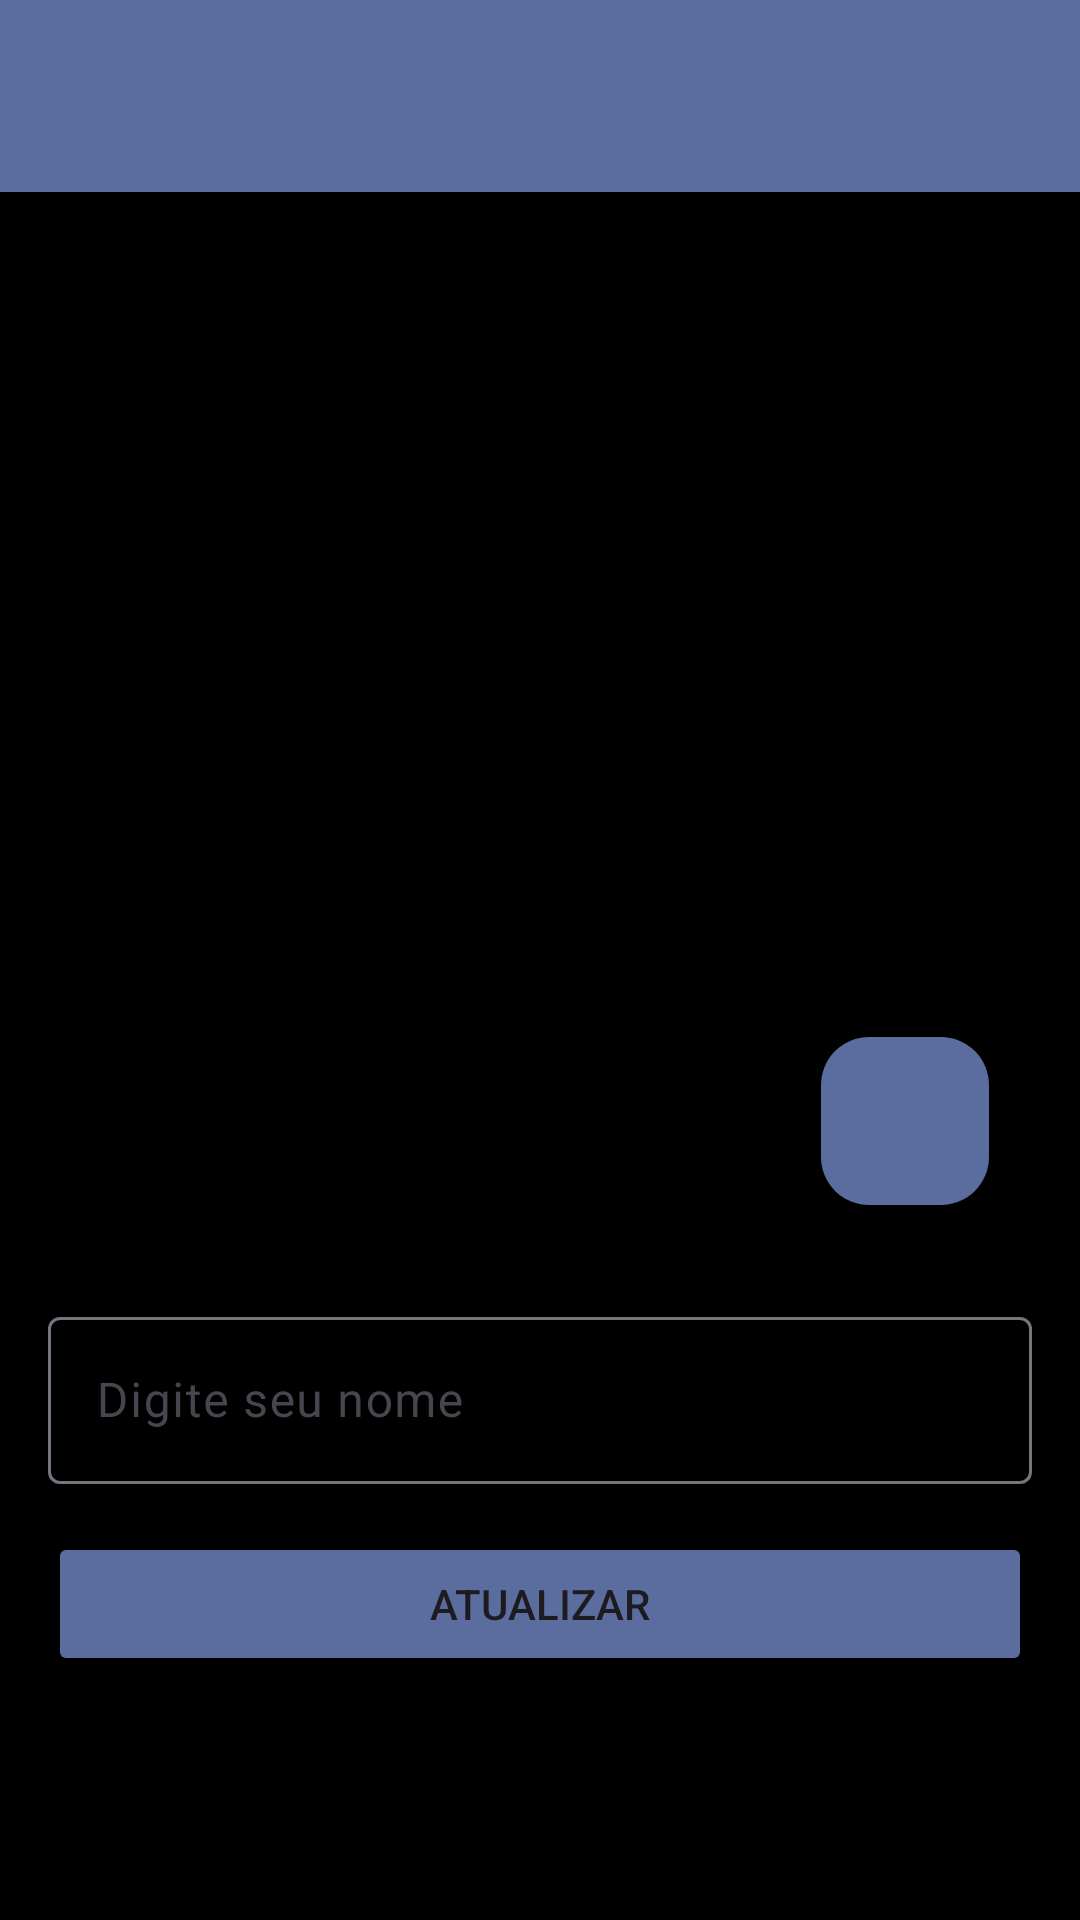

Android layout source for this screen:
<!-- AndroidManifest.xml: application theme Theme.IPBank -->
<!-- res/layout/activity_perfil_usuario.xml -->
<?xml version="1.0" encoding="utf-8"?>
<androidx.constraintlayout.widget.ConstraintLayout xmlns:android="http://schemas.android.com/apk/res/android"
    xmlns:app="http://schemas.android.com/apk/res-auto"
    xmlns:tools="http://schemas.android.com/tools"
    android:id="@+id/main"
    android:layout_width="match_parent"
    android:layout_height="match_parent"
    android:background="@color/black"
    tools:context=".ui.activity.PerfilUsuarioActivity">

    <include
        android:id="@+id/includeMainToolbar"
        layout="@layout/toolbar_customizada"
        android:layout_width="0dp"
        android:layout_height="wrap_content"
        app:layout_constraintEnd_toEndOf="parent"
        app:layout_constraintHorizontal_bias="0.5"
        app:layout_constraintStart_toStartOf="parent"
        app:layout_constraintTop_toTopOf="parent" />

    <com.google.android.material.imageview.ShapeableImageView
        android:id="@+id/imagePerfil"
        android:layout_width="300dp"
        android:layout_height="300dp"
        android:scaleType="centerCrop"
        app:layout_constraintBottom_toBottomOf="parent"
        app:layout_constraintEnd_toEndOf="parent"
        app:layout_constraintHorizontal_bias="0.494"
        app:layout_constraintStart_toStartOf="parent"
        app:layout_constraintTop_toBottomOf="@id/includeMainToolbar"
        app:layout_constraintVertical_bias="0.166"
        app:shapeAppearanceOverlay="@style/Circular"
        app:srcCompat="@drawable/perfil" />

    <com.google.android.material.floatingactionbutton.FloatingActionButton
        android:id="@+id/fabSelecionar"
        android:layout_width="wrap_content"
        android:layout_height="wrap_content"
        android:layout_marginBottom="8dp"
        android:clickable="true"
        app:backgroundTint="@color/primaryVariation"
        app:layout_constraintBottom_toBottomOf="@+id/imagePerfil"
        app:layout_constraintEnd_toEndOf="@+id/imagePerfil"
        app:srcCompat="@drawable/ic_galeria_24"
        app:tint="#FFFFFF" />

    <com.google.android.material.textfield.TextInputLayout
        android:id="@+id/textInputLayout"
        android:layout_width="0dp"
        android:layout_height="wrap_content"
        android:layout_marginStart="16dp"
        android:layout_marginTop="24dp"
        android:layout_marginEnd="16dp"
        app:layout_constraintEnd_toEndOf="parent"
        app:layout_constraintHorizontal_bias="0.5"
        app:layout_constraintStart_toStartOf="parent"
        app:layout_constraintTop_toBottomOf="@+id/imagePerfil">

        <com.google.android.material.textfield.TextInputEditText
            android:id="@+id/editNomePerfil"
            android:layout_width="match_parent"
            android:layout_height="wrap_content"
            android:hint="Digite seu nome"
            android:textColor="@color/MenuNavigation" />
    </com.google.android.material.textfield.TextInputLayout>

    <Button
        android:id="@+id/btnAtualizarPerfil"
        android:layout_width="0dp"
        android:layout_height="wrap_content"
        android:layout_marginStart="16dp"
        android:layout_marginTop="16dp"
        android:layout_marginEnd="16dp"
        android:backgroundTint="@color/primaryVariation"
        android:text="Atualizar"
        app:layout_constraintEnd_toEndOf="parent"
        app:layout_constraintHorizontal_bias="0.5"
        app:layout_constraintStart_toStartOf="parent"
        app:layout_constraintTop_toBottomOf="@+id/textInputLayout" />
</androidx.constraintlayout.widget.ConstraintLayout>
<!-- res/layout/toolbar_customizada.xml (included above) -->
<?xml version="1.0" encoding="utf-8"?>
<androidx.constraintlayout.widget.ConstraintLayout xmlns:android="http://schemas.android.com/apk/res/android"
    xmlns:app="http://schemas.android.com/apk/res-auto"
    xmlns:tools="http://schemas.android.com/tools"
    android:layout_width="match_parent"
    android:layout_height="wrap_content">

    <com.google.android.material.appbar.MaterialToolbar
        android:id="@+id/tbPrincipal"
        android:layout_width="0dp"
        android:layout_height="wrap_content"
        android:background="@color/primaryVariation"
        android:minHeight="?attr/actionBarSize"
        android:theme="?attr/actionBarTheme"
        app:layout_constraintBottom_toBottomOf="parent"
        app:layout_constraintEnd_toEndOf="parent"
        app:layout_constraintHorizontal_bias="0.0"
        app:layout_constraintStart_toStartOf="parent"
        app:layout_constraintTop_toTopOf="parent"
        app:layout_constraintVertical_bias="1.0"
        app:subtitleTextColor="@color/MenuNavigation"
        app:titleTextColor="@color/MenuNavigation" />
</androidx.constraintlayout.widget.ConstraintLayout>
<!-- resources referenced by this layout -->
<resources>
  <color name="MenuNavigation">@color/white</color>
  <color name="black">#FF000000</color>
  <color name="primaryVariation">#5A6D9E</color>
  <style name="Circular">
          <item name="cornerSize">50%</item>
      </style>
  <style name="Theme.IPBank" parent="Base.Theme.IpBank" />
  <color name="white">#FFFFFFFF</color>
  <style name="Base.Theme.IpBank" parent="Theme.Material3.DayNight.NoActionBar">
          
          
          <item name="colorPrimary">@color/primary</item>
          <item name="colorPrimaryVariant">@color/primaryVariation</item>
          <item name="colorSecondary">@color/secondary</item>
          <item name="actionOverflowButtonStyle">
              @style/ActionOverflow
          </item>
  
  
          <item name="android:windowBackground">@color/primary</item>
      </style>
  <color name="primary">#414A61</color>
  <color name="secondary">#212121</color>
  <style name="ActionOverflow" parent="Widget.AppCompat.ActionButton.Overflow">
          <item name="tint">@color/white</item>
      </style>
</resources>
